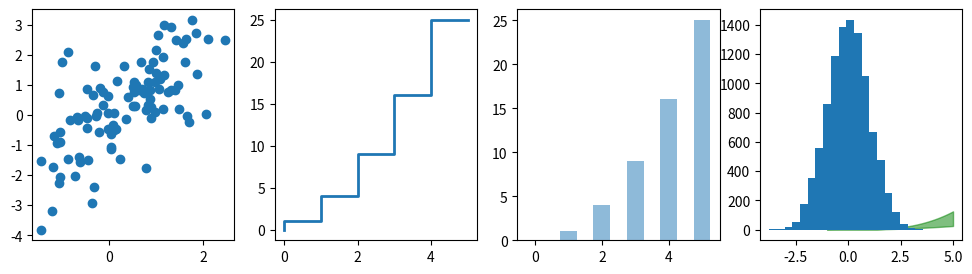
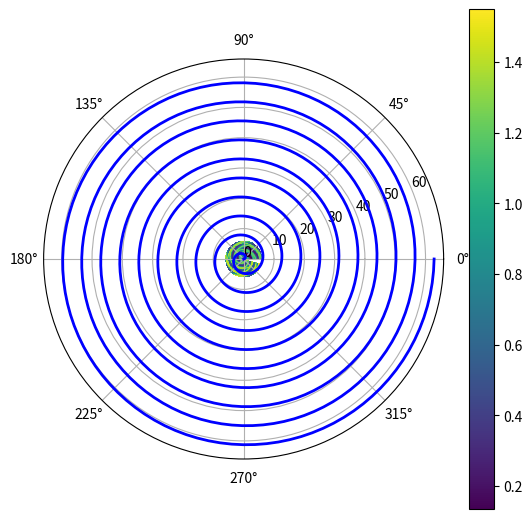
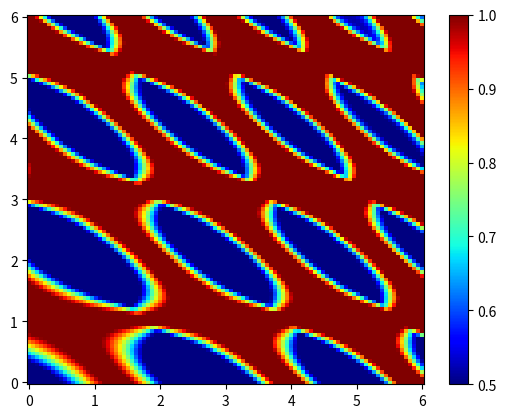
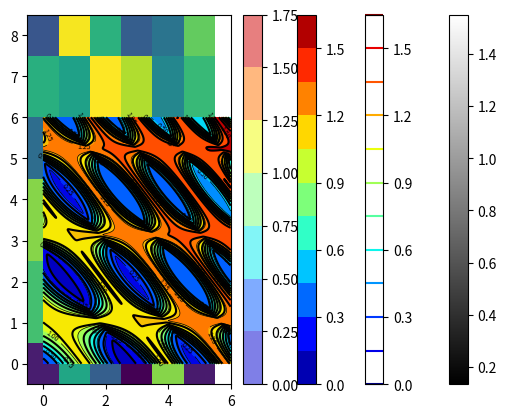

Generate these figures, in order, with matplotlib:
# Importujeme základní vykreslovací modul
import matplotlib.pyplot as plt 

# A samozřejmě numpy
import numpy as np

# Občas se hodí i matematika
import math

import numpy.random as random

x = np.linspace(-1, 5, 50)
n = np.array([0,1,2,3,4,5])
xx = np.linspace(0, 1, 100) + random.randn(100)

fig, axes = plt.subplots(1, 4, figsize=(12,3))

# Bodový graf
axes[0].scatter(xx, xx + random.randn(len(xx)))

# Schodový graf
axes[1].step(n, n**2, lw=2)

# Sloupcový graf
axes[2].bar(n, n**2, align="center", width=0.5, alpha=0.5)

# Výplň mezi křivkami
axes[3].fill_between(x, x**2, x**3, color="green", alpha=0.5)
plt.show()

n = np.random.randn(10000)     # Spousta náhodných čísel (norm.rozdělení)
plt.hist(n, 20)                # Histogram o 20 "binech"
plt.show()

fig = plt.figure(figsize=(5,5))

# Polární souřadnice
ax = fig.add_axes((0, 0, 1, 1), polar=True)
t = np.linspace(0, 10*2 * math.pi, 1000)

# Jednoduchá spirála
ax.plot(t, t, color='blue', lw=2)
plt.show()

# Náhodně zhůvěřilá funkce
x = np.linspace(0, 6, 100)
y = np.linspace(0, 6, 100)
X, Y = np.meshgrid(x, y)
Z = ((np.sin((X + Y) ** 1.5) + 1.01) / 2) ** (np.cos(Y*3) + 1) + np.sin((X + Y) / 20)

plt.pcolormesh(X, Y, Z, cmap='viridis')
plt.colorbar()
plt.show()

fig, ax = plt.subplots()

p = ax.pcolor(X, Y, Z, shading='auto', cmap="jet", vmin=0.5, vmax=1)
cb = fig.colorbar(p, ax=ax)
plt.show()

fig, ax = plt.subplots()

im = plt.imshow(Z, cmap="gray", extent=(3, 5, 1, 4))

plt.colorbar()
plt.show()

# Náhodně zhůvěřilá funkce
x = np.array([0, 1, 2, 3, 4, 5])
y = np.array([0, 1, 4, 5, 7, 8])
X, Y = np.meshgrid(x, y)
Z = ((np.sin((X + Y) ** 1.5) + 1.01) / 2) ** (np.cos(Y * 3) + 1) + np.sin((X + Y) / 20)
plt.pcolormesh(X, Y, Z, cmap='viridis')
plt.show()
plt.imshow(Z, cmap='viridis', origin='lower', extent=(0, 5, 0, 8), aspect='auto')
plt.show()

# Náhodně zhůvěřilá funkce
x = np.linspace(0, 6, 1000)
y = np.linspace(0, 6, 1000)
X, Y = np.meshgrid(x, y)
Z = ((np.sin((X + Y) ** 1.5) + 1.01) / 2) ** (np.cos(Y * 3) + 1) + np.sin((X + Y) / 20)

cnt = plt.contour(X, Y, Z, 10, cmap="jet")
plt.colorbar()
plt.show()

plt.contourf(X, Y, Z, 10, cmap="jet")
plt.colorbar()
plt.contour(X, Y, Z, 10, colors='k')
plt.show()


plt.contourf(X, Y, Z, 5, cmap="jet", alpha=0.5)
plt.colorbar()
CS = plt.contour(X, Y, Z, 5, colors='k', linewidths=0.5)
plt.clabel(CS, inline=True, fontsize=5)
plt.show()